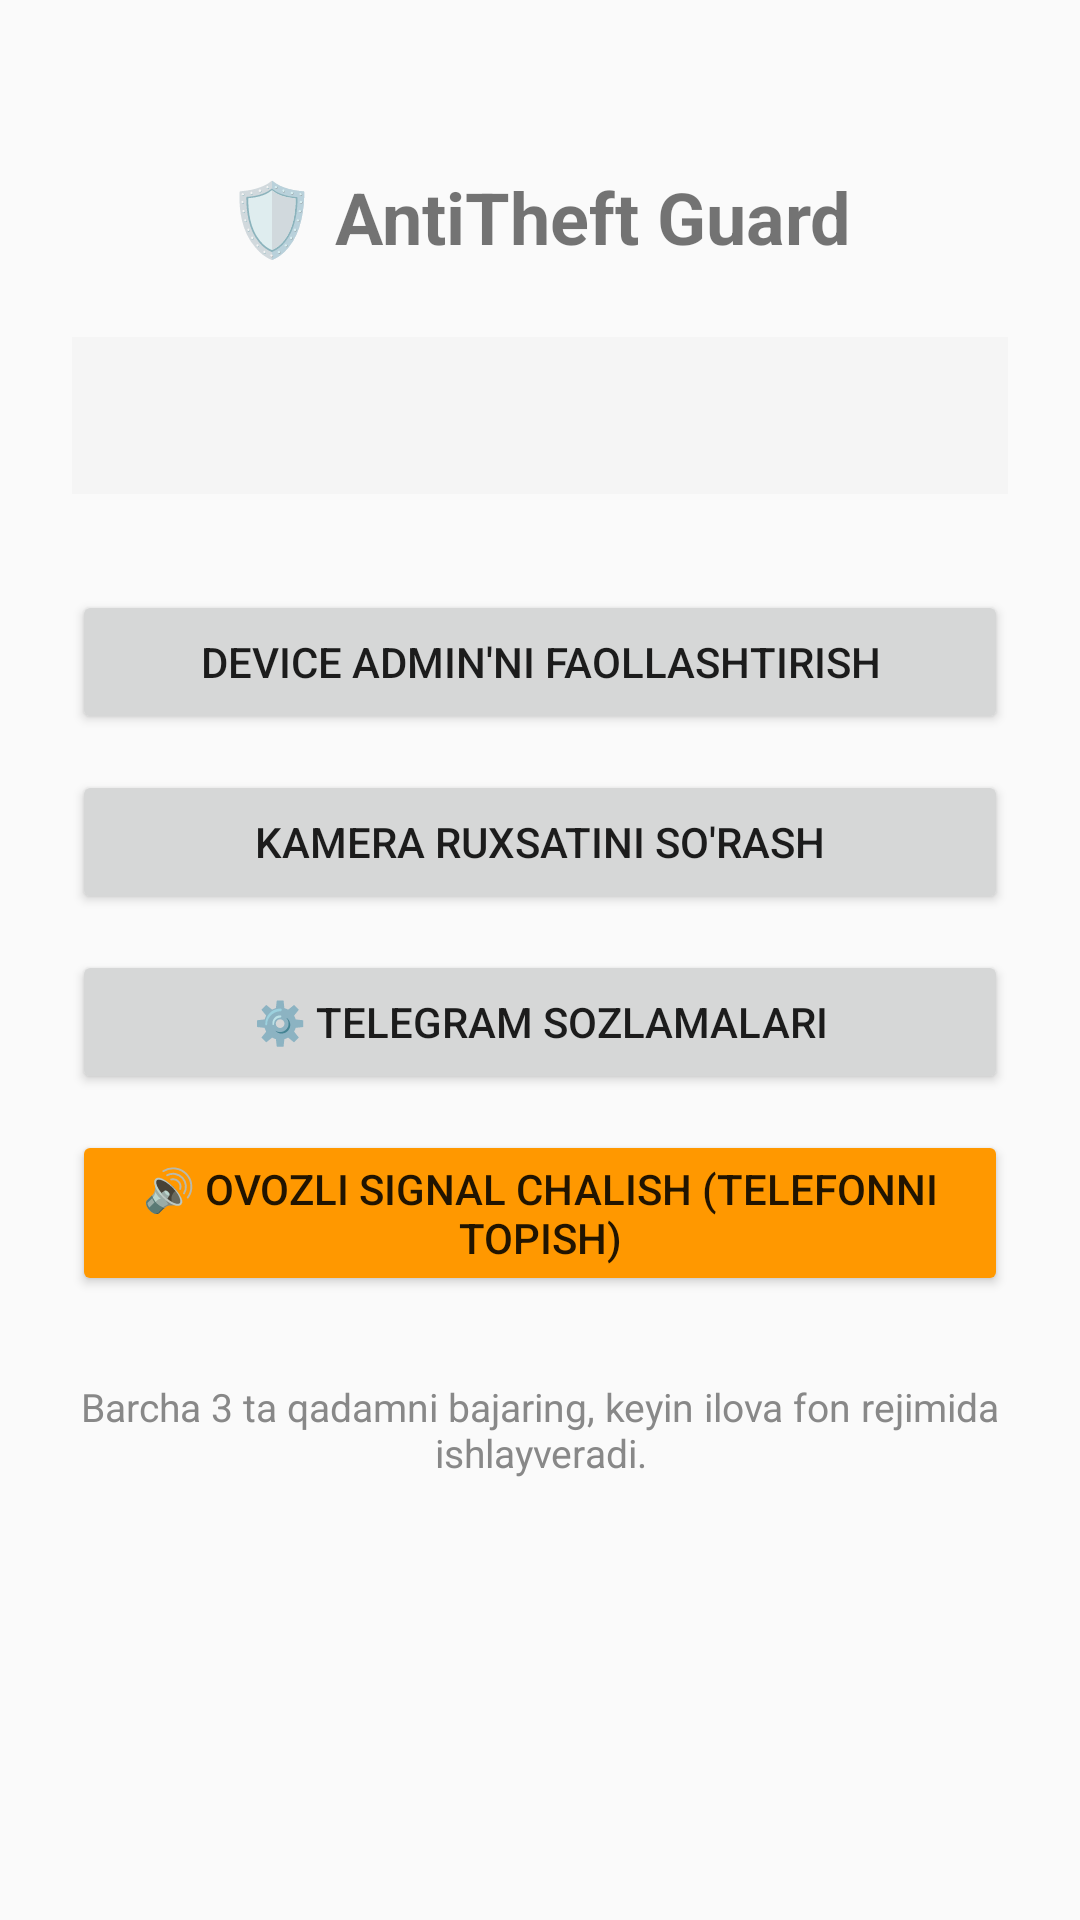

Reconstruct the res/layout file that produces this screen, plus the resources it refers to.
<!-- AndroidManifest.xml: application theme Theme.AppCompat.Light.DarkActionBar -->
<!-- res/layout/activity_main.xml -->
<?xml version="1.0" encoding="utf-8"?>
<LinearLayout xmlns:android="http://schemas.android.com/apk/res/android"
    android:layout_width="match_parent"
    android:layout_height="match_parent"
    android:orientation="vertical"
    android:padding="24dp"
    android:gravity="center_horizontal">

    <TextView
        android:layout_width="wrap_content"
        android:layout_height="wrap_content"
        android:text="🛡️ AntiTheft Guard"
        android:textSize="24sp"
        android:textStyle="bold"
        android:layout_marginTop="32dp"
        android:layout_marginBottom="24dp" />

    
    <TextView
        android:id="@+id/tv_status"
        android:layout_width="match_parent"
        android:layout_height="wrap_content"
        android:background="#F5F5F5"
        android:padding="16dp"
        android:textSize="15sp"
        android:lineSpacingMultiplier="1.5"
        android:fontFamily="monospace"
        android:layout_marginBottom="32dp" />

    
    <Button
        android:id="@+id/btn_admin"
        android:layout_width="match_parent"
        android:layout_height="wrap_content"
        android:text="Device Admin'ni faollashtirish"
        android:layout_marginBottom="12dp" />

    
    <Button
        android:id="@+id/btn_camera"
        android:layout_width="match_parent"
        android:layout_height="wrap_content"
        android:text="Kamera ruxsatini so'rash"
        android:layout_marginBottom="12dp" />

    
    <Button
        android:id="@+id/btn_settings"
        android:layout_width="match_parent"
        android:layout_height="wrap_content"
        android:text="⚙️ Telegram Sozlamalari"
        android:layout_marginBottom="12dp" />

    
    <Button
        android:id="@+id/btn_alarm"
        android:layout_width="match_parent"
        android:layout_height="wrap_content"
        android:text="🔊 Ovozli signal chalish (telefonni topish)"
        android:backgroundTint="#FF9800"
        android:layout_marginBottom="12dp" />

    <TextView
        android:layout_width="match_parent"
        android:layout_height="wrap_content"
        android:text="Barcha 3 ta qadamni bajaring, keyin ilova fon rejimida ishlayveradi."
        android:textSize="13sp"
        android:textColor="#888888"
        android:layout_marginTop="16dp"
        android:gravity="center" />

</LinearLayout>
<!-- resources referenced by this layout -->
<resources>

</resources>
